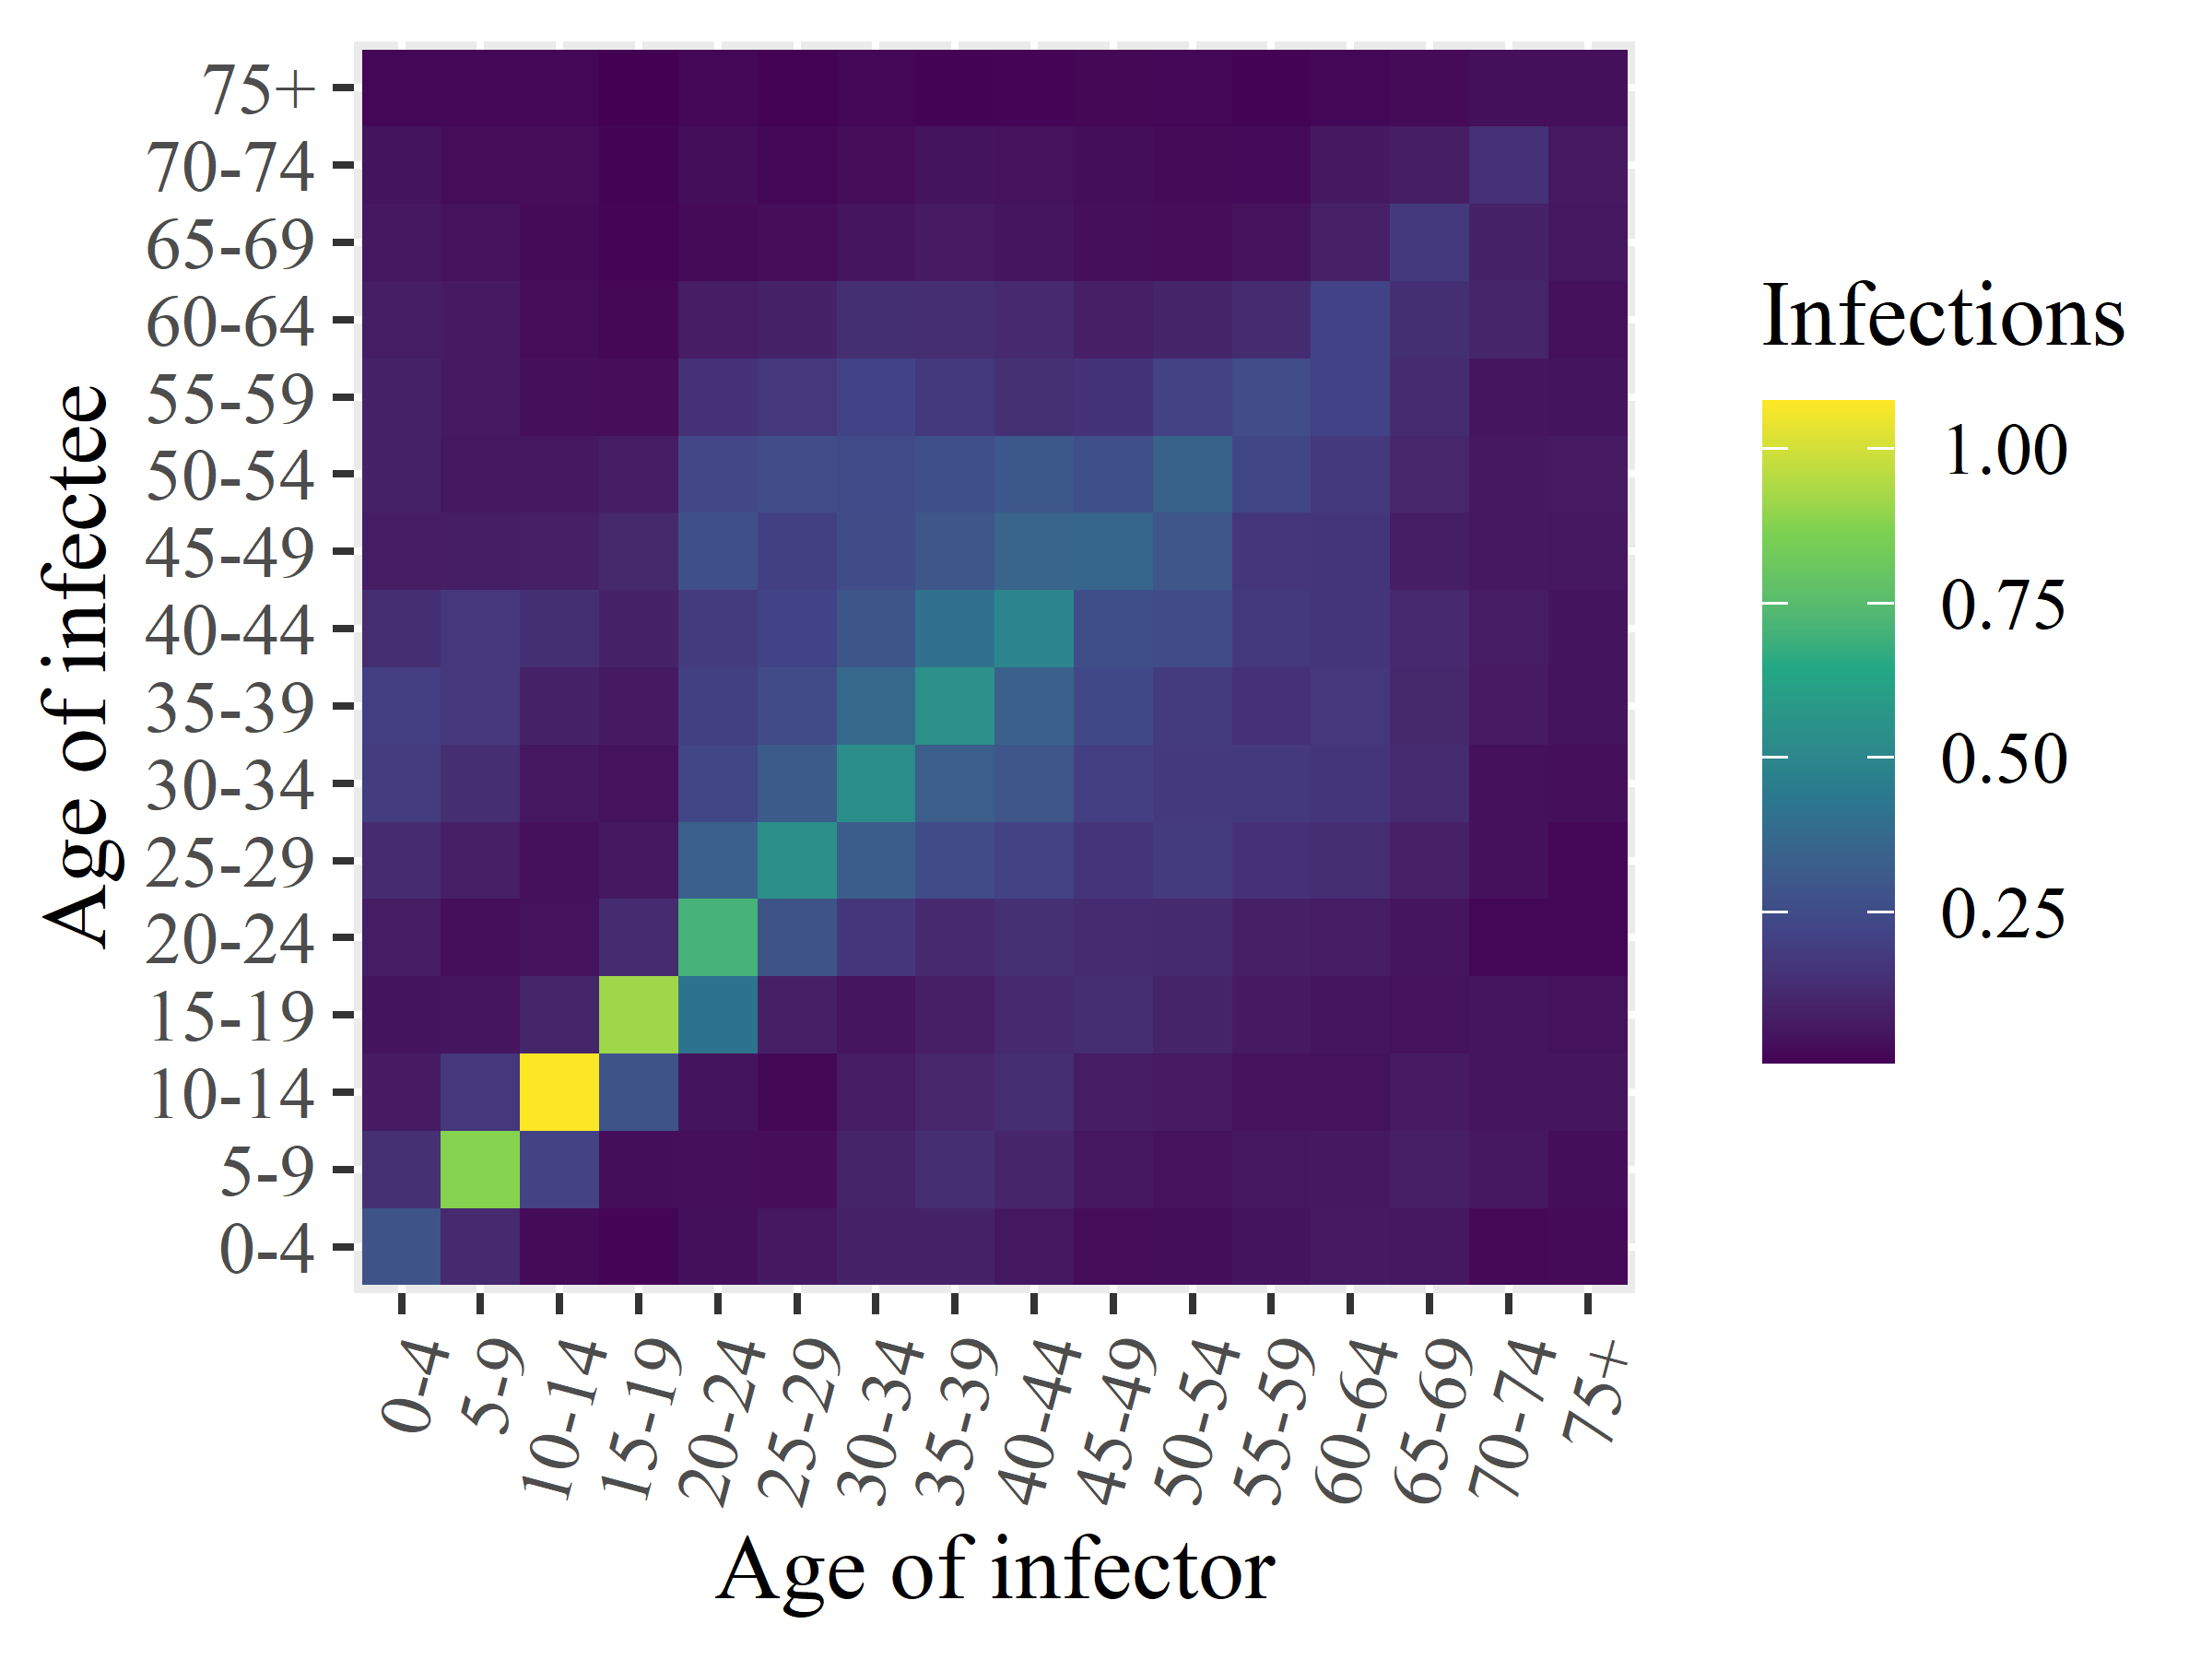

The table this chart was drawn from, first rows:
x1, x2, x3, x4, x5, x6, x7, x8, x9, x10, x11, x12, x13, x14, x15, x16
0.286, 0.1416, 0.06989, 0.04869, 0.07227, 0.1268, 0.1886, 0.1943, 0.1316, 0.07259, 0.09628, 0.09386, 0.07796, 0.05962, 0.04833, 0.01789
0.1164, 0.879, 0.169, 0.0518, 0.03637, 0.08128, 0.1356, 0.1687, 0.173, 0.07953, 0.05779, 0.06443, 0.06697, 0.0463, 0.0297, 0.01627
0.02749, 0.2113, 1.077, 0.1056, 0.04362, 0.03886, 0.0577, 0.09565, 0.1391, 0.08656, 0.05916, 0.03509, 0.02801, 0.02761, 0.02782, 0.01613
0.01361, 0.03338, 0.286, 0.9145, 0.1259, 0.06328, 0.04671, 0.06736, 0.09524, 0.1137, 0.07422, 0.03162, 0.02045, 0.01497, 0.0114, 0.00574
0.03749, 0.0366, 0.04931, 0.4152, 0.7083, 0.3395, 0.2263, 0.1998, 0.1843, 0.2672, 0.2336, 0.148, 0.07279, 0.02756, 0.03422, 0.01942
0.06238, 0.03131, 0.01992, 0.08582, 0.2846, 0.539, 0.3114, 0.247, 0.2143, 0.2044, 0.2554, 0.172, 0.09538, 0.03082, 0.01603, 0.008034
0.09179, 0.09788, 0.07273, 0.05083, 0.1659, 0.323, 0.5293, 0.3668, 0.2889, 0.2538, 0.2426, 0.2151, 0.1372, 0.051, 0.02812, 0.01742
0.09701, 0.1334, 0.1103, 0.08099, 0.1178, 0.2501, 0.3265, 0.5451, 0.4059, 0.2942, 0.2651, 0.1737, 0.1333, 0.06976, 0.04745, 0.01336
0.05764, 0.1039, 0.1324, 0.1176, 0.1407, 0.2134, 0.2908, 0.3401, 0.495, 0.3492, 0.3012, 0.143, 0.1155, 0.05395, 0.04262, 0.01436
0.02851, 0.05562, 0.07296, 0.1357, 0.1261, 0.158, 0.1988, 0.2368, 0.2603, 0.3588, 0.2638, 0.1544, 0.08271, 0.03571, 0.03326, 0.02084
0.03285, 0.04442, 0.06763, 0.09738, 0.1218, 0.1818, 0.1785, 0.1821, 0.2499, 0.2943, 0.3427, 0.213, 0.09918, 0.0319, 0.02527, 0.01561
0.04815, 0.05644, 0.0434, 0.06515, 0.08289, 0.1501, 0.1759, 0.1458, 0.1737, 0.1641, 0.2275, 0.2554, 0.1286, 0.04486, 0.02541, 0.01286
0.06523, 0.06256, 0.04271, 0.05491, 0.07371, 0.1329, 0.1612, 0.1729, 0.1609, 0.1603, 0.1755, 0.2178, 0.2157, 0.08707, 0.06244, 0.01777
0.05685, 0.08246, 0.0699, 0.04378, 0.05521, 0.08914, 0.1292, 0.115, 0.1163, 0.07917, 0.1095, 0.129, 0.1395, 0.1757, 0.077, 0.02539
0.02189, 0.05913, 0.05201, 0.05108, 0.0196, 0.0408, 0.03992, 0.06763, 0.07493, 0.06273, 0.06014, 0.05338, 0.1062, 0.09222, 0.1479, 0.03693
0.02516, 0.03349, 0.05018, 0.04466, 0.01938, 0.02147, 0.03553, 0.04708, 0.04929, 0.05768, 0.06778, 0.04797, 0.04157, 0.05732, 0.06412, 0.03754
